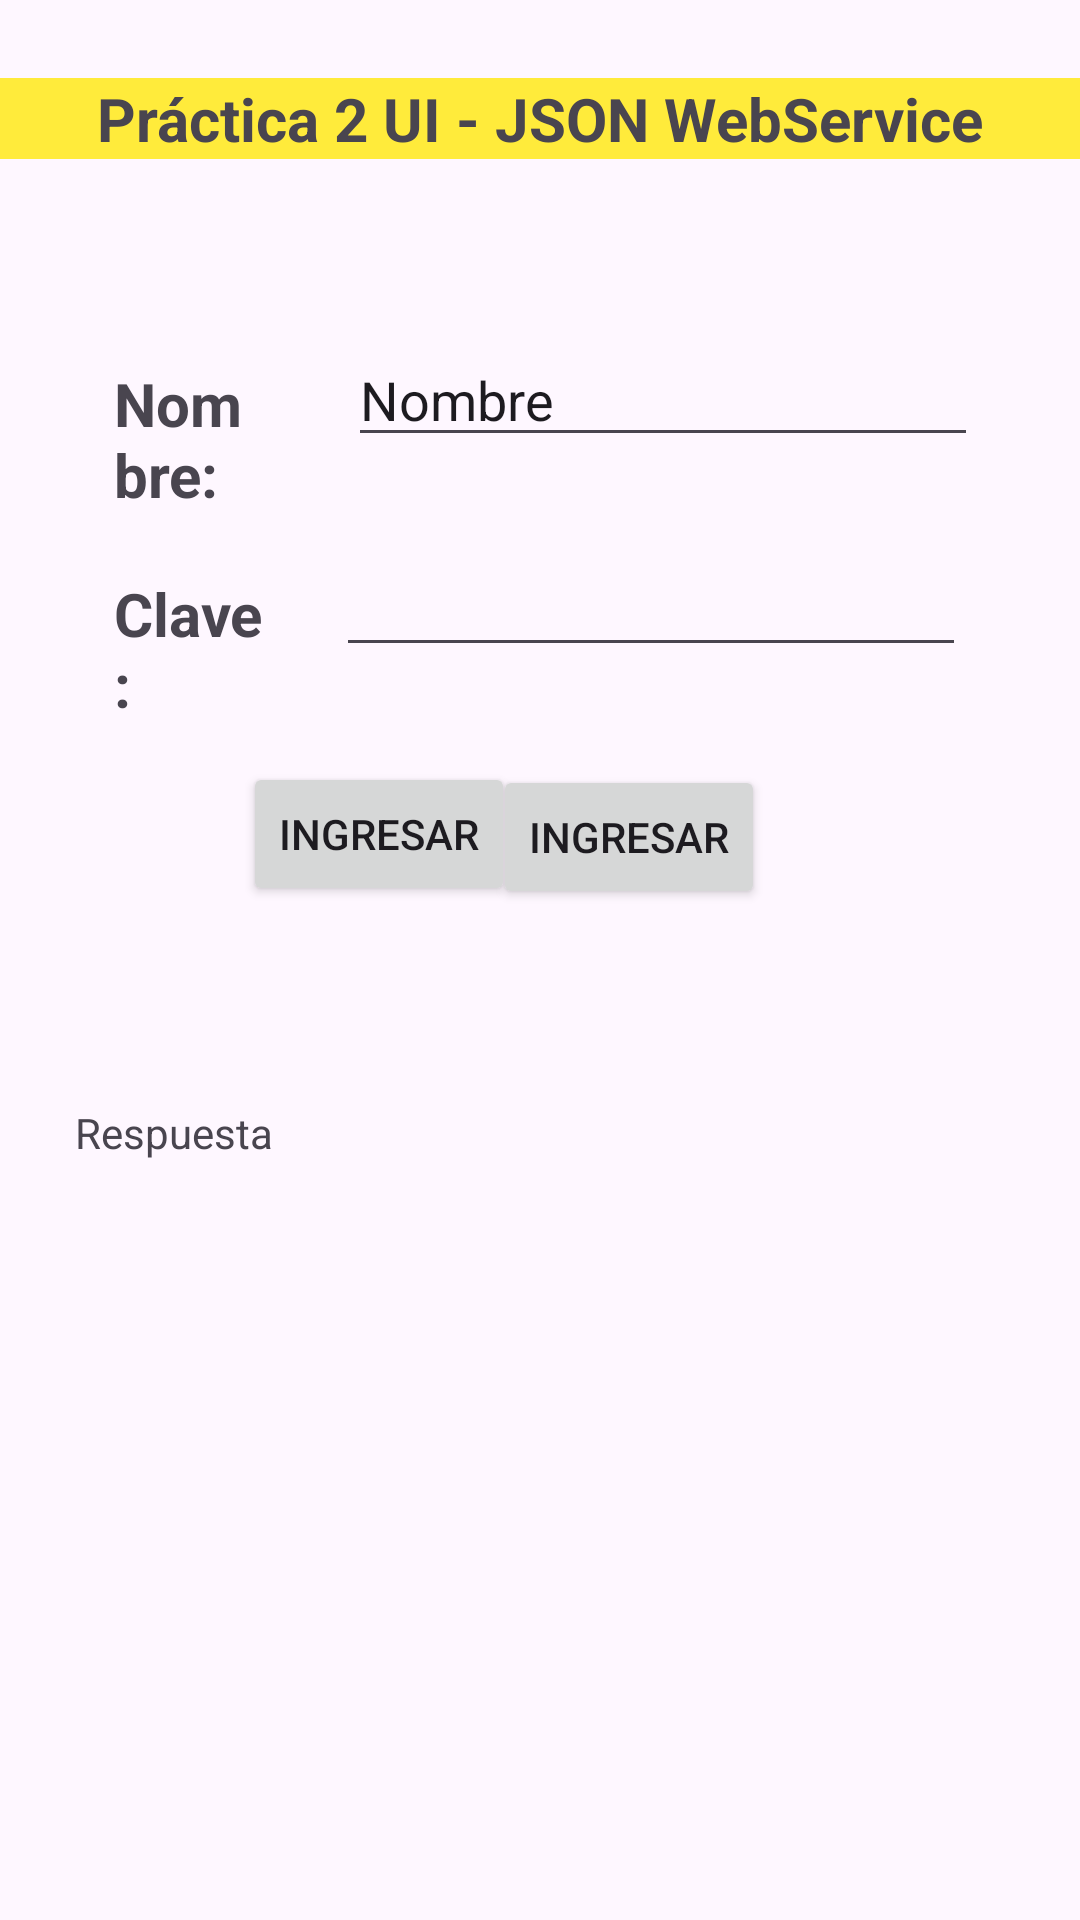

The Android layout XML behind this screen, and the referenced resources:
<!-- AndroidManifest.xml: application theme Theme._281123appwebUIResfull -->
<!-- res/layout/activity_main.xml -->
<?xml version="1.0" encoding="utf-8"?>
<RelativeLayout xmlns:android="http://schemas.android.com/apk/res/android"
    xmlns:app="http://schemas.android.com/apk/res-auto"
    xmlns:tools="http://schemas.android.com/tools"
    android:layout_width="match_parent"
    android:layout_height="match_parent"
    tools:context=".MainActivity">

    <TextView
        android:id="@+id/e"
        android:layout_width="match_parent"
        android:layout_height="wrap_content"
        android:layout_alignParentStart="true"
        android:layout_alignParentTop="true"
        android:layout_centerHorizontal="true"
        android:layout_marginStart="-1dp"
        android:layout_marginTop="26dp"
        android:background="#FFEB3B"
        android:text="Práctica 2 UI - JSON WebService"
        android:textAlignment="center"
        android:textSize="20sp"
        android:textStyle="bold"
        app:layout_constraintBottom_toBottomOf="parent"
        app:layout_constraintEnd_toEndOf="parent"
        app:layout_constraintStart_toStartOf="parent"
        app:layout_constraintTop_toTopOf="parent" />

    <TextView
        android:id="@+id/fdgfd"
        android:layout_width="wrap_content"
        android:layout_height="wrap_content"
        android:layout_alignParentStart="true"
        android:layout_alignParentTop="true"
        android:layout_marginStart="38dp"
        android:layout_marginTop="121dp"
        android:layout_marginEnd="26dp"
        android:layout_toStartOf="@+id/txtUsuario"
        android:text="Nombre:"
        android:textSize="20sp"
        android:textStyle="bold" />

    <TextView
        android:id="@+id/fdgfd2"
        android:layout_width="wrap_content"
        android:layout_height="wrap_content"
        android:layout_alignParentStart="true"
        android:layout_alignParentTop="true"
        android:layout_marginStart="38dp"
        android:layout_marginTop="191dp"
        android:layout_marginEnd="22dp"
        android:layout_toStartOf="@+id/txtClave"
        android:text="Clave:"
        android:textSize="20sp"
        android:textStyle="bold" />

    <Button
        android:id="@+id/btLogin"
        android:layout_width="wrap_content"
        android:layout_height="wrap_content"
        android:layout_alignParentStart="true"
        android:layout_alignParentTop="true"
        android:layout_marginStart="81dp"
        android:layout_marginTop="254dp"
        android:onClick="Login"
        android:text="Ingresar" />

    <Button
        android:id="@+id/btLogin2"
        android:layout_width="wrap_content"
        android:layout_height="wrap_content"
        android:layout_alignParentTop="true"
        android:layout_alignParentEnd="true"
        android:layout_marginTop="255dp"
        android:layout_marginEnd="105dp"
        android:onClick="LoginwithV"
        android:text="Ingresar" />

    <EditText
        android:id="@+id/txtUsuario"
        android:layout_width="wrap_content"
        android:layout_height="wrap_content"
        android:layout_alignParentTop="true"
        android:layout_alignParentEnd="true"
        android:layout_marginTop="111dp"
        android:layout_marginEnd="34dp"
        android:ems="10"
        android:inputType="text"
        android:text="Nombre" />

    <EditText
        android:id="@+id/txtClave"
        android:layout_width="wrap_content"
        android:layout_height="wrap_content"
        android:layout_alignParentTop="true"
        android:layout_alignParentEnd="true"
        android:layout_marginTop="181dp"
        android:layout_marginEnd="38dp"
        android:ems="10"
        android:inputType="textPassword" />

    <TextView
        android:id="@+id/txtRespuesta"
        android:layout_width="360dp"
        android:layout_height="108dp"
        android:layout_below="@+id/btLogin"
        android:layout_alignParentStart="true"
        android:layout_alignParentBottom="true"
        android:layout_marginStart="25dp"
        android:layout_marginTop="66dp"
        android:layout_marginBottom="188dp"
        android:text="Respuesta" />

</RelativeLayout>
<!-- resources referenced by this layout -->
<resources>
  <style name="Theme._281123appwebUIResfull" parent="Base.Theme._281123appwebUIResfull" />
  <style name="Base.Theme._281123appwebUIResfull" parent="Theme.Material3.DayNight.NoActionBar">
          
          
      </style>
</resources>
